Run: headless pygame with SDL's dummy video driver; simulated clock (each Clock.tick advances the game by its frame time, no real sleeping); random seed 0; keys injected as events and as key.get_pressed() state; no mouse input.
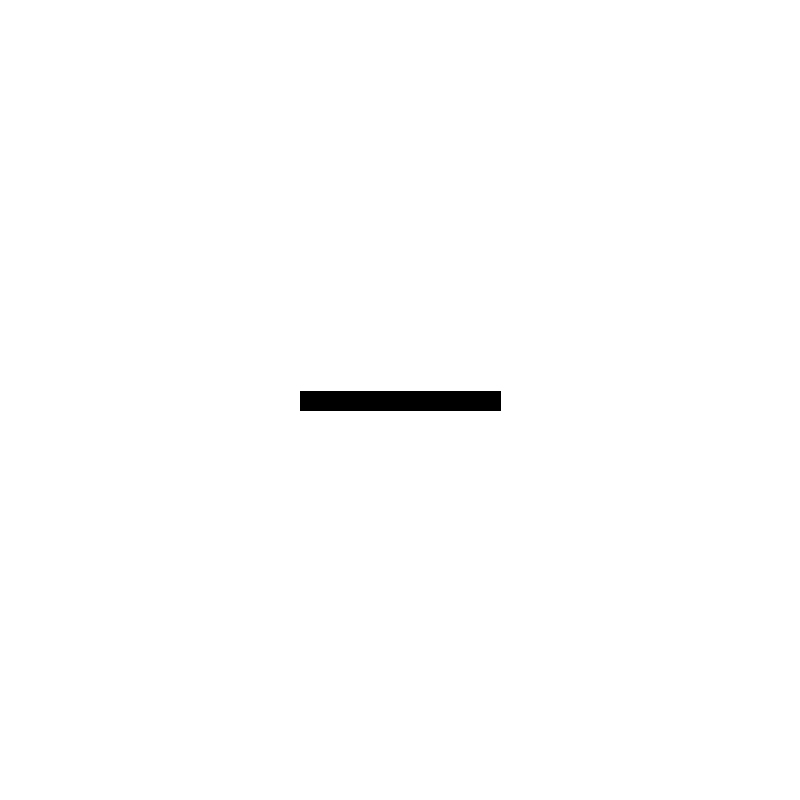
Frame 1 of 4 · flips 1–60 · no input
Frame 2 of 4 · flips 61–180 · tapped SPACE, RETURN · held RIGHT (→), D · screen unchanged from frame 1, image omitted
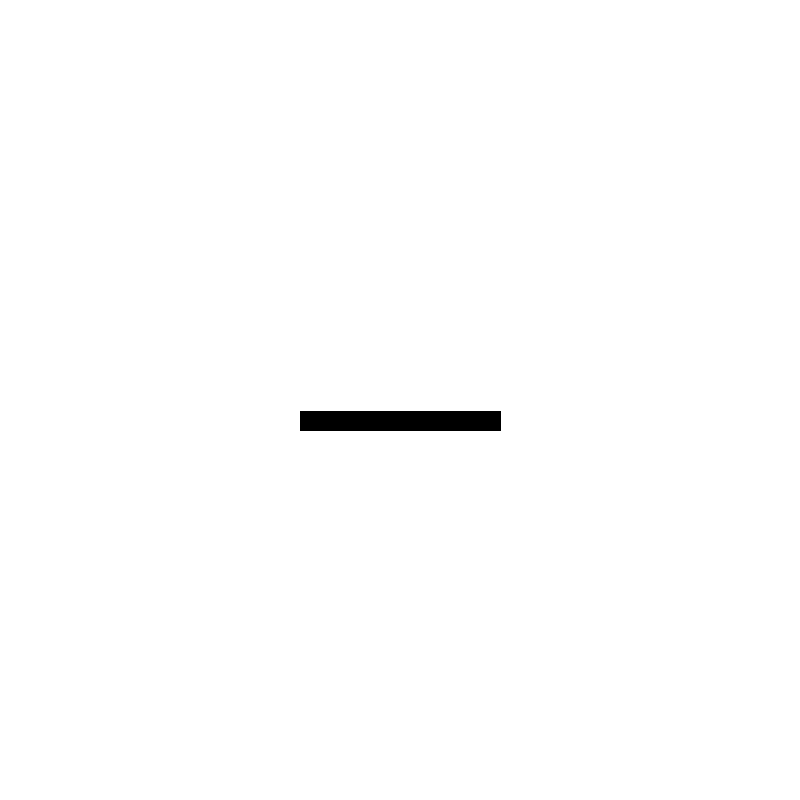
Frame 3 of 4 · flips 181–300 · held DOWN (↓), S
Frame 4 of 4 · flips 301–420 · held LEFT (←), A, UP (↑), W · screen same as frame 1, image omitted

The pygame program that drew these frames:

import pygame
pygame.init()
screen = pygame.display.set_mode((800,800))
pygame.display.set_caption("moving line")
white = (255,255,255)
y = 400
screen.fill(white)
running = True
while running:
    pygame.display.update()
    for event in pygame.event.get():
        if event.type == pygame.QUIT:
            running == False
        elif event.type == pygame.KEYDOWN:
            if event.key == pygame.K_UP:
                y-=20
            elif event.key == pygame.K_DOWN:
                y+=20
    screen.fill(white)
    pygame.draw.line(screen,(0,0,0),(300,y),(500,y),20)
    pygame.display.update()
pygame.quit()
